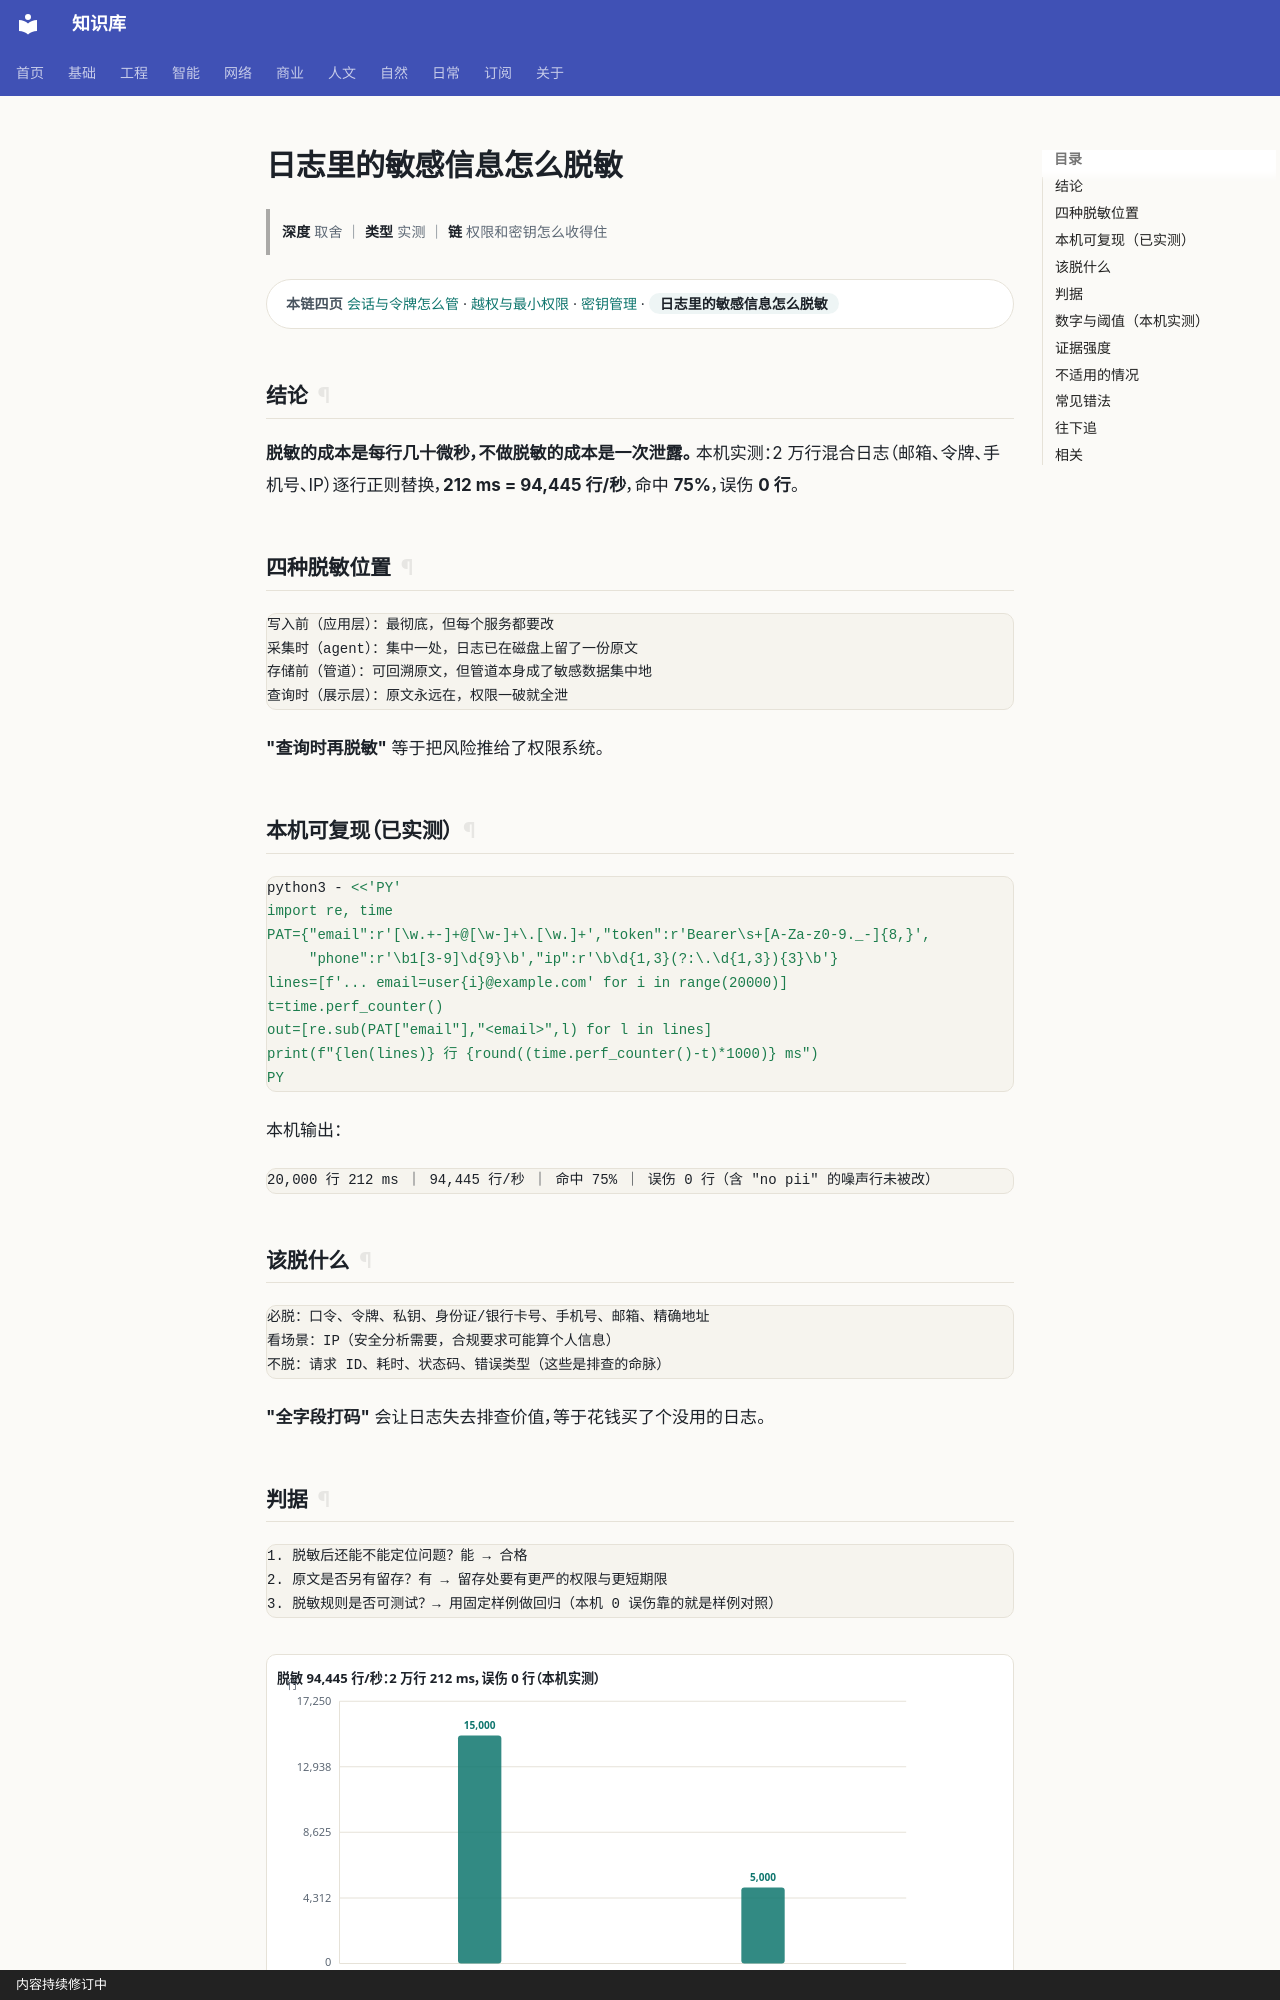

repository: gh503/kb · page: 网络/安全/日志里的敏感信息怎么脱敏/index.html · generator: mkdocs · copyright: 内容持续修订中

# 日志里的敏感信息怎么脱敏

> **深度** 取舍 ｜ **类型** 实测 ｜ **链** 权限和密钥怎么收得住

<div class="kb-chain" markdown>
<span class="kb-chain__label">本链四页</span> [会话与令牌怎么管](会话与令牌怎么管.md) · [越权与最小权限](越权与最小权限.md) · [密钥管理](密钥管理.md) · <span class="kb-chain__now">日志里的敏感信息怎么脱敏</span>
</div>

## 结论

**脱敏的成本是每行几十微秒，不做脱敏的成本是一次泄露。**
本机实测：2 万行混合日志（邮箱、令牌、手机号、IP）逐行正则替换，**212 ms = 94,445 行/秒**，命中 **75%**，误伤 **0 行**。

## 四种脱敏位置

```text
写入前（应用层）：最彻底，但每个服务都要改
采集时（agent）：集中一处，日志已在磁盘上留了一份原文
存储前（管道）：可回溯原文，但管道本身成了敏感数据集中地
查询时（展示层）：原文永远在，权限一破就全泄
```

**"查询时再脱敏"** 等于把风险推给了权限系统。

## 本机可复现（已实测）

```bash
python3 - <<'PY'
import re, time
PAT={"email":r'[\w.+-]+@[\w-]+\.[\w.]+',"token":r'Bearer\s+[A-Za-z0-9._-]{8,}',
     "phone":r'\b1[3-9]\d{9}\b',"ip":r'\b\d{1,3}(?:\.\d{1,3}){3}\b'}
lines=[f'... email=user{i}@example.com' for i in range(20000)]
t=time.perf_counter()
out=[re.sub(PAT["email"],"<email>",l) for l in lines]
print(f"{len(lines)} 行 {round((time.perf_counter()-t)*1000)} ms")
PY
```

本机输出：

```text
20,000 行 212 ms ｜ 94,445 行/秒 ｜ 命中 75% ｜ 误伤 0 行（含 "no pii" 的噪声行未被改）
```

## 该脱什么

```text
必脱：口令、令牌、私钥、身份证/银行卡号、手机号、邮箱、精确地址
看场景：IP（安全分析需要，合规要求可能算个人信息）
不脱：请求 ID、耗时、状态码、错误类型（这些是排查的命脉）
```

**"全字段打码"** 会让日志失去排查价值，等于花钱买了个没用的日志。
